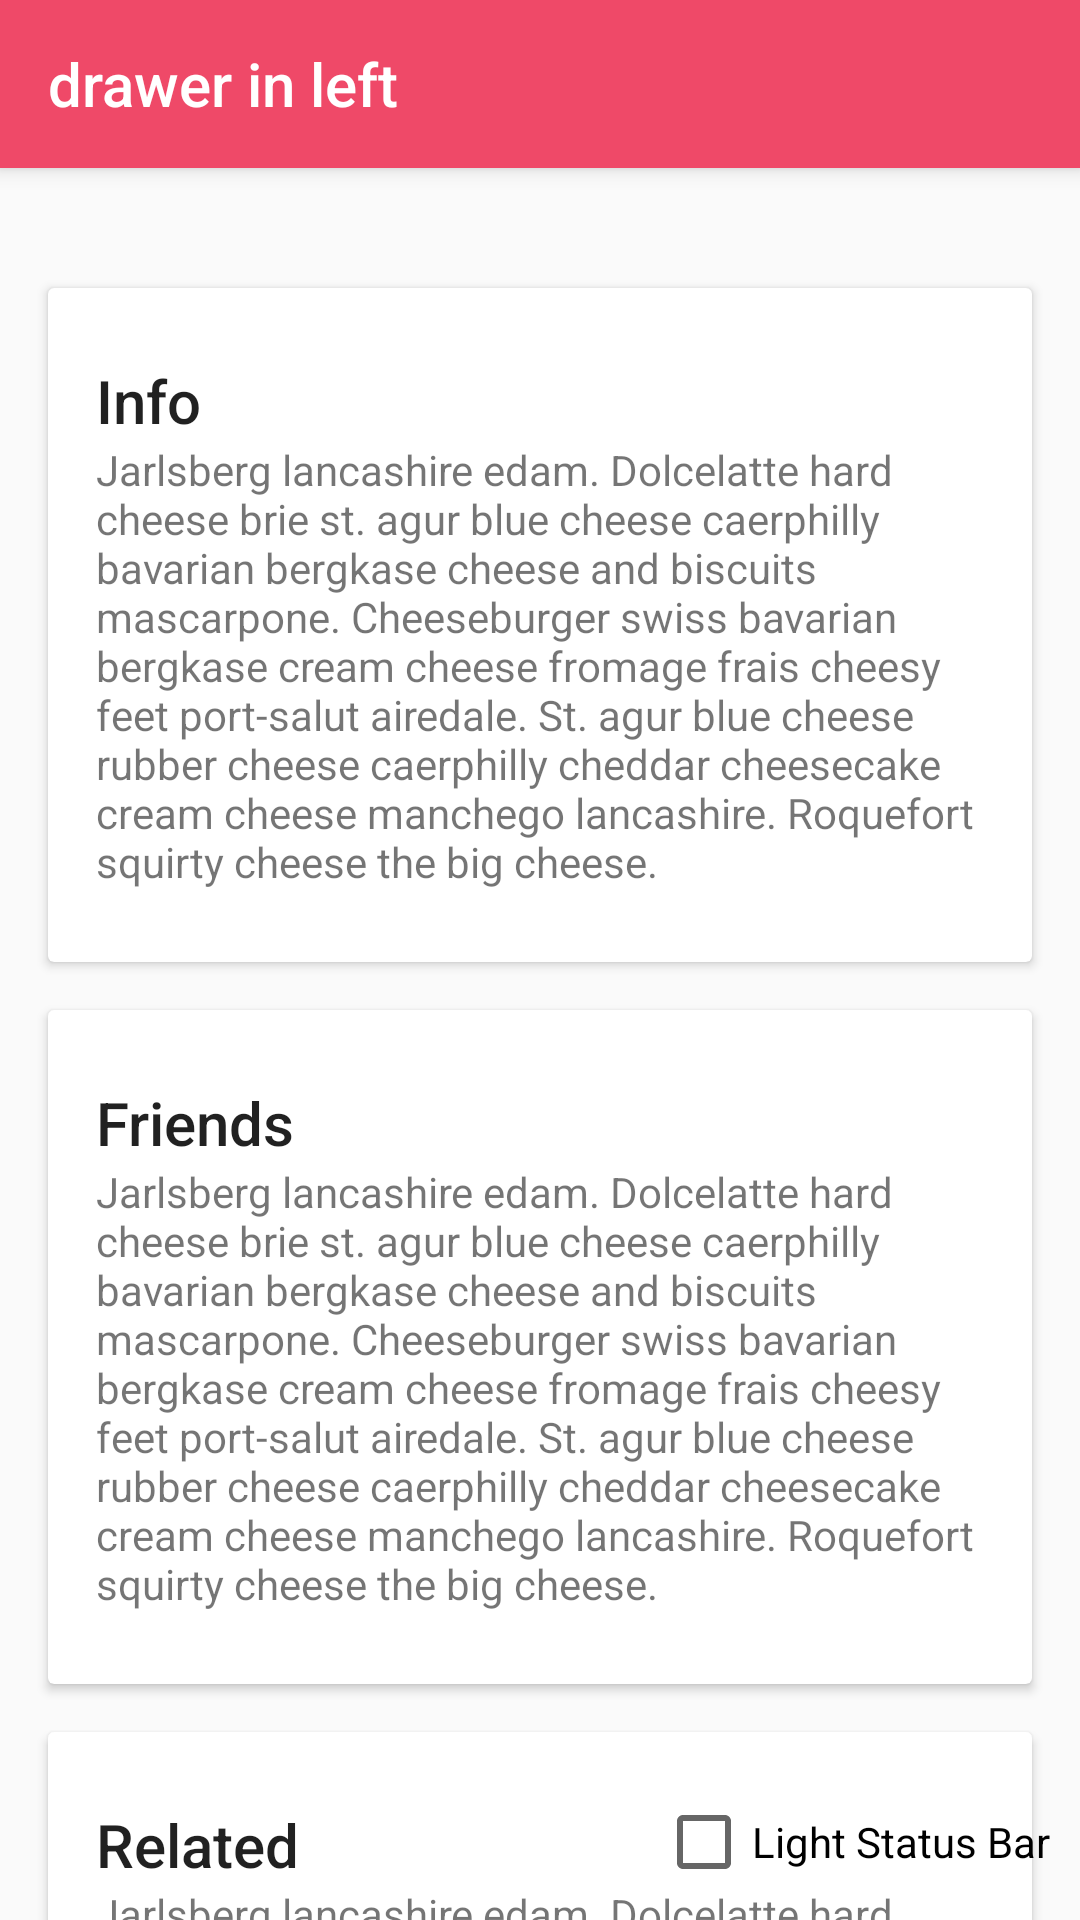

Layout XML and referenced resources for this Android screen:
<!-- AndroidManifest.xml: application theme AppTheme -->
<!-- res/layout/fragment_drawer.xml -->
<androidx.drawerlayout.widget.DrawerLayout xmlns:android="http://schemas.android.com/apk/res/android"
                                           xmlns:tools="http://schemas.android.com/tools"
                                           android:layout_width="match_parent"
                                           android:layout_height="match_parent"
                                           xmlns:app="http://schemas.android.com/apk/res-auto"
                                           tools:context=".fragment.DrawerFragment">
    <androidx.coordinatorlayout.widget.CoordinatorLayout
        android:layout_width="match_parent"
        android:layout_height="match_parent">

        <com.google.android.material.appbar.AppBarLayout
            android:id="@+id/appbar"
            android:layout_width="match_parent"
            android:layout_height="wrap_content"
            android:theme="@style/ThemeOverlay.AppCompat.Dark.ActionBar">

            <androidx.appcompat.widget.Toolbar
                android:id="@+id/toolbar"
                app:title="drawer in left"
                android:layout_width="match_parent"
                android:layout_height="?attr/actionBarSize"
                android:background="?attr/colorPrimary"
                app:popupTheme="@style/ThemeOverlay.AppCompat.Light"
                app:layout_scrollFlags="scroll|enterAlways|snap" />

        </com.google.android.material.appbar.AppBarLayout>

        <androidx.core.widget.NestedScrollView
            android:layout_width="match_parent"
            android:layout_height="match_parent"
            app:layout_behavior="@string/appbar_scrolling_view_behavior">

            <LinearLayout
                android:layout_width="match_parent"
                android:layout_height="match_parent"
                android:orientation="vertical"
                android:paddingTop="24dp">

                <androidx.cardview.widget.CardView
                    android:layout_width="match_parent"
                    android:layout_height="wrap_content"
                    android:layout_margin="@dimen/card_margin">

                    <LinearLayout
                        style="@style/Widget.CardContent"
                        android:layout_width="match_parent"
                        android:layout_height="wrap_content">

                        <TextView
                            android:layout_width="match_parent"
                            android:layout_height="wrap_content"
                            android:text="Info"
                            android:textAppearance="@style/TextAppearance.AppCompat.Title" />

                        <TextView
                            android:layout_width="match_parent"
                            android:layout_height="wrap_content"
                            android:text="@string/cheese_ipsum" />

                    </LinearLayout>

                </androidx.cardview.widget.CardView>

                <androidx.cardview.widget.CardView
                    android:layout_width="match_parent"
                    android:layout_height="wrap_content"
                    android:layout_marginBottom="@dimen/card_margin"
                    android:layout_marginLeft="@dimen/card_margin"
                    android:layout_marginRight="@dimen/card_margin">

                    <LinearLayout
                        style="@style/Widget.CardContent"
                        android:layout_width="match_parent"
                        android:layout_height="wrap_content">

                        <TextView
                            android:layout_width="match_parent"
                            android:layout_height="wrap_content"
                            android:text="Friends"
                            android:textAppearance="@style/TextAppearance.AppCompat.Title" />

                        <TextView
                            android:layout_width="match_parent"
                            android:layout_height="wrap_content"
                            android:text="@string/cheese_ipsum" />

                    </LinearLayout>

                </androidx.cardview.widget.CardView>

                <androidx.cardview.widget.CardView
                    android:layout_width="match_parent"
                    android:layout_height="wrap_content"
                    android:layout_marginBottom="@dimen/card_margin"
                    android:layout_marginLeft="@dimen/card_margin"
                    android:layout_marginRight="@dimen/card_margin">

                    <LinearLayout
                        style="@style/Widget.CardContent"
                        android:layout_width="match_parent"
                        android:layout_height="wrap_content">

                        <TextView
                            android:layout_width="match_parent"
                            android:layout_height="wrap_content"
                            android:text="Related"
                            android:textAppearance="@style/TextAppearance.AppCompat.Title" />

                        <TextView
                            android:layout_width="match_parent"
                            android:layout_height="wrap_content"
                            android:text="@string/cheese_ipsum" />

                    </LinearLayout>

                </androidx.cardview.widget.CardView>

            </LinearLayout>

        </androidx.core.widget.NestedScrollView>

        <CheckBox
            android:id="@+id/light_status_bar"
            android:layout_above="@+id/seek_bar"
            android:layout_gravity="right|bottom"
            android:layout_marginBottom="10dp"
            android:layout_marginRight="10dp"
            android:text="Light Status Bar"
            android:layout_centerHorizontal="true"
            android:layout_width="wrap_content"
            android:layout_height="wrap_content"/>

    </androidx.coordinatorlayout.widget.CoordinatorLayout>

    <com.google.android.material.navigation.NavigationView
        android:id="@+id/nav_view"
        android:layout_height="match_parent"
        android:layout_width="wrap_content"
        android:background="@color/colorBackground"
        android:layout_gravity="start"
        android:fitsSystemWindows="false"
        app:insetForeground="#00000000"
        app:headerLayout="@layout/nav_header"
        app:menu="@menu/drawer_view"/>

</androidx.drawerlayout.widget.DrawerLayout>
<!-- res/layout/nav_header.xml (included above) -->
<?xml version="1.0" encoding="utf-8"?>
<LinearLayout xmlns:android="http://schemas.android.com/apk/res/android"
    android:layout_width="match_parent"
    android:layout_height="192dp"
    android:background="@color/colorBackground"
    android:padding="16dp"
    android:theme="@style/ThemeOverlay.AppCompat.Dark"
    android:orientation="vertical"
    android:gravity="bottom">

    <TextView
        android:layout_width="match_parent"
        android:layout_height="wrap_content"
        android:text="Username"
        android:textAppearance="@style/TextAppearance.AppCompat.Body1"/>

</LinearLayout>
<!-- resources referenced by this layout -->
<resources>
  <color name="colorBackground">#319bd2</color>
  <dimen name="card_margin">16dp</dimen>
  <string name="cheese_ipsum">Jarlsberg lancashire edam. Dolcelatte hard cheese brie st. agur blue
      cheese caerphilly bavarian bergkase cheese and biscuits mascarpone. Cheeseburger swiss bavarian
      bergkase cream cheese fromage frais cheesy feet port-salut airedale. St. agur blue cheese rubber
      cheese caerphilly cheddar cheesecake cream cheese manchego lancashire. Roquefort squirty cheese
      the big cheese.</string>
  <style name="Widget.CardContent" parent="android:Widget">
          <item name="android:paddingLeft">16dp</item>
          <item name="android:paddingRight">16dp</item>
          <item name="android:paddingTop">24dp</item>
          <item name="android:paddingBottom">24dp</item>
          <item name="android:orientation">vertical</item>
      </style>
  <style name="AppTheme" parent="Theme.AppCompat.Light.NoActionBar">
          
          <item name="colorPrimary">@color/colorPrimary</item>
          <item name="colorPrimaryDark">@color/colorPrimaryDark</item>
          <item name="colorAccent">@color/colorAccent</item>
      </style>
  <color name="colorPrimary">#FFEF4968</color>
  <color name="colorPrimaryDark">#FFEF4968</color>
  <color name="colorAccent">#FFEF4968</color>
</resources>
